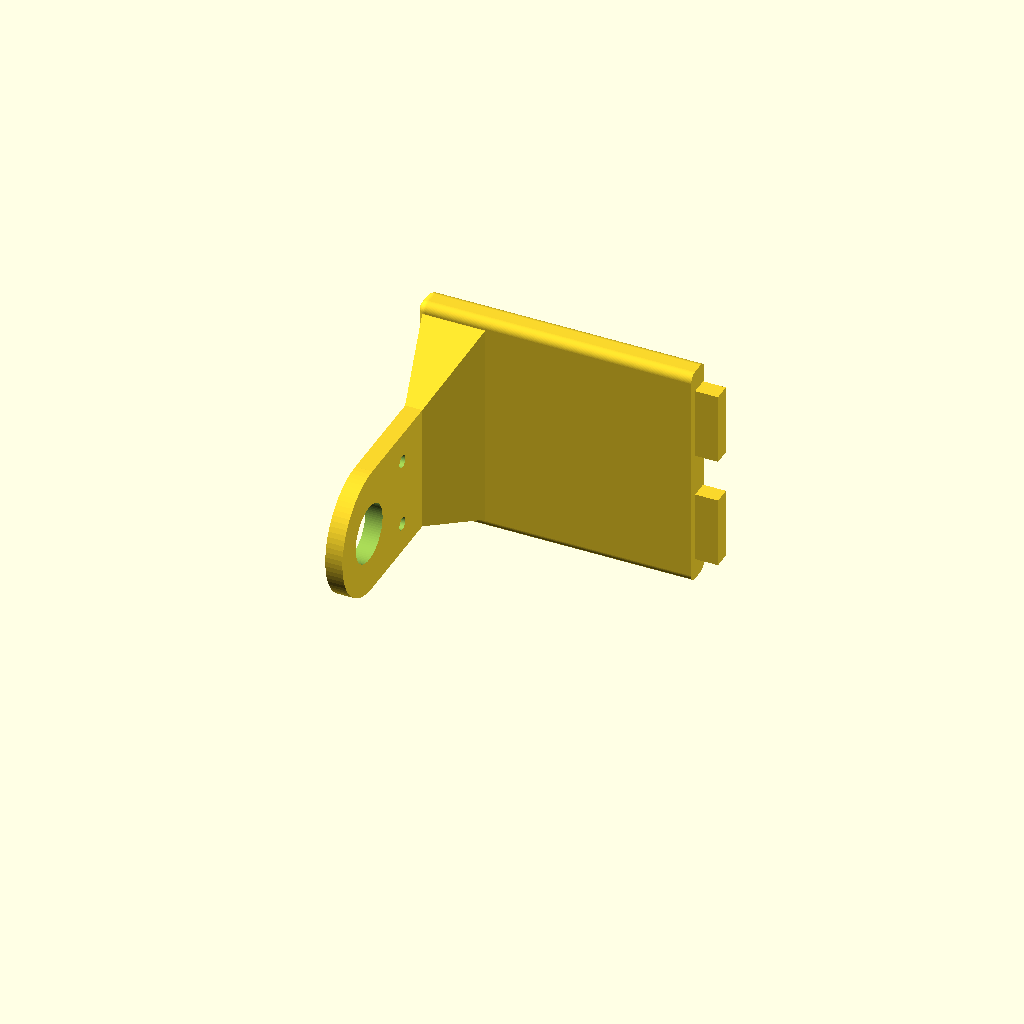
Cell 1 — every parameter at its default value.
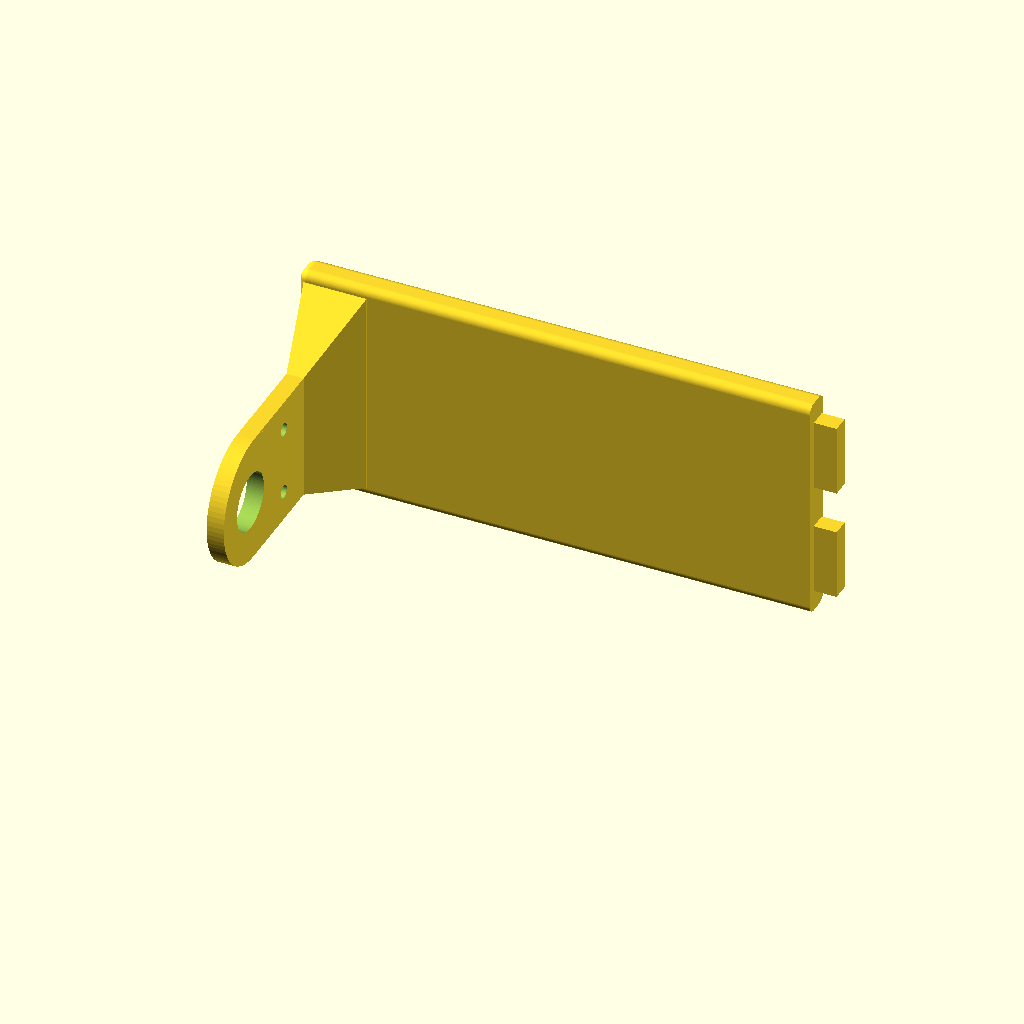
Cell 2: bearing_spacing = 332 (everything else at default).
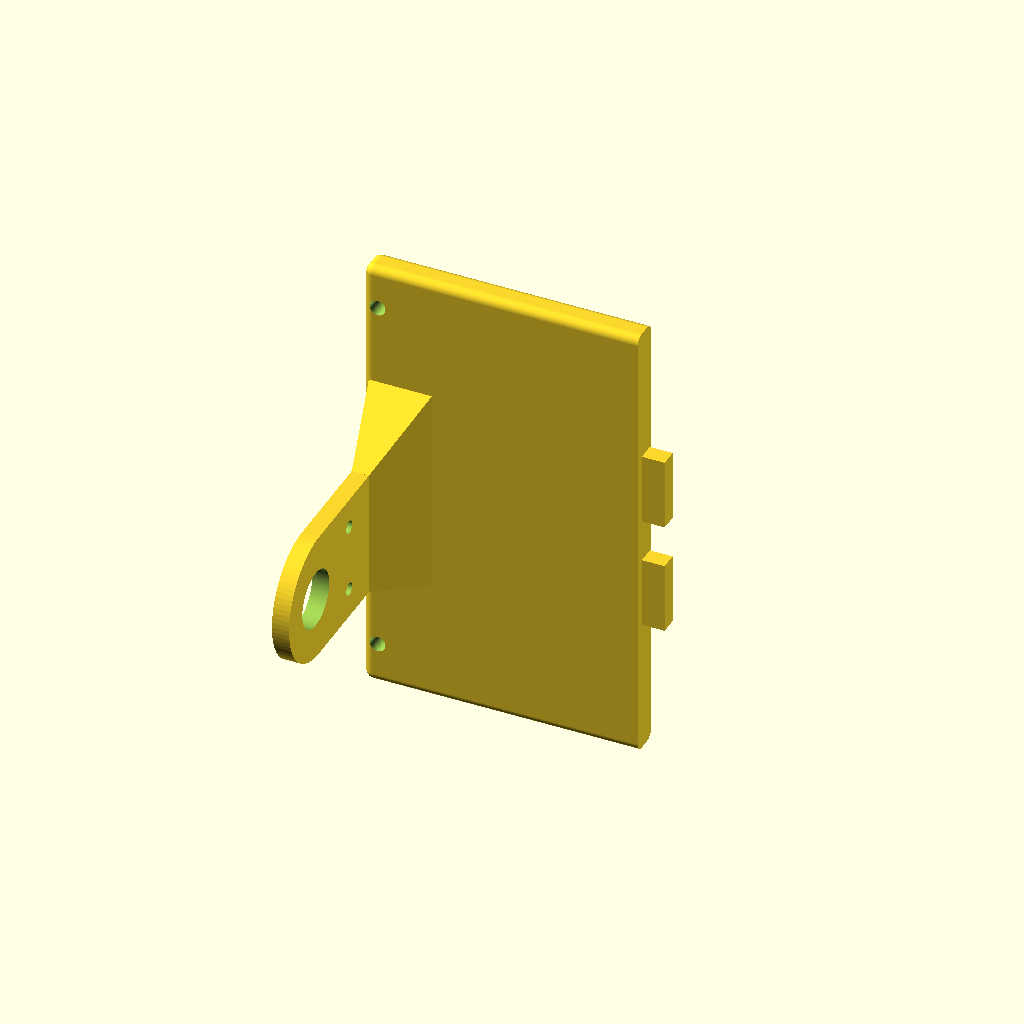
Cell 3: the same model with base_width = 160.
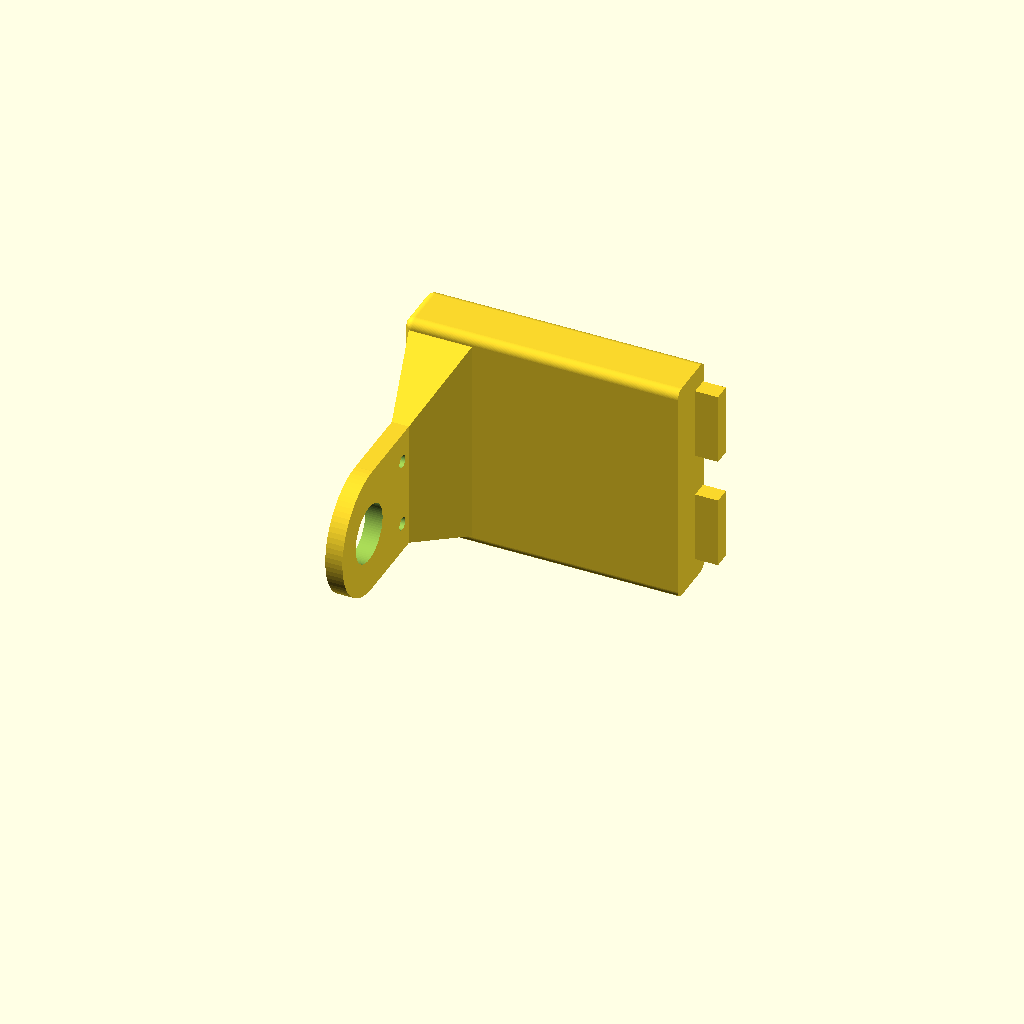
Cell 4 — base_thick set to 20, the other parameters unchanged.
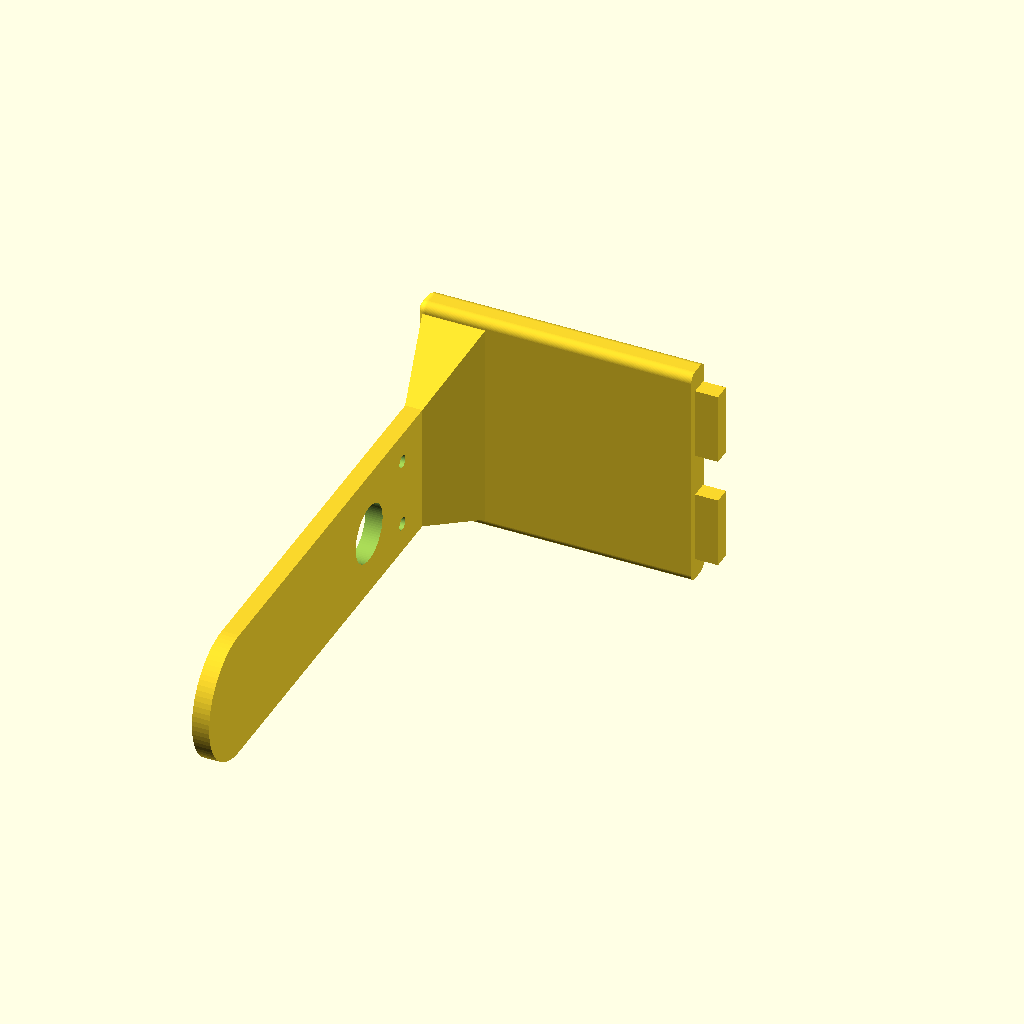
Cell 5: tower_h = 200 (everything else at default).
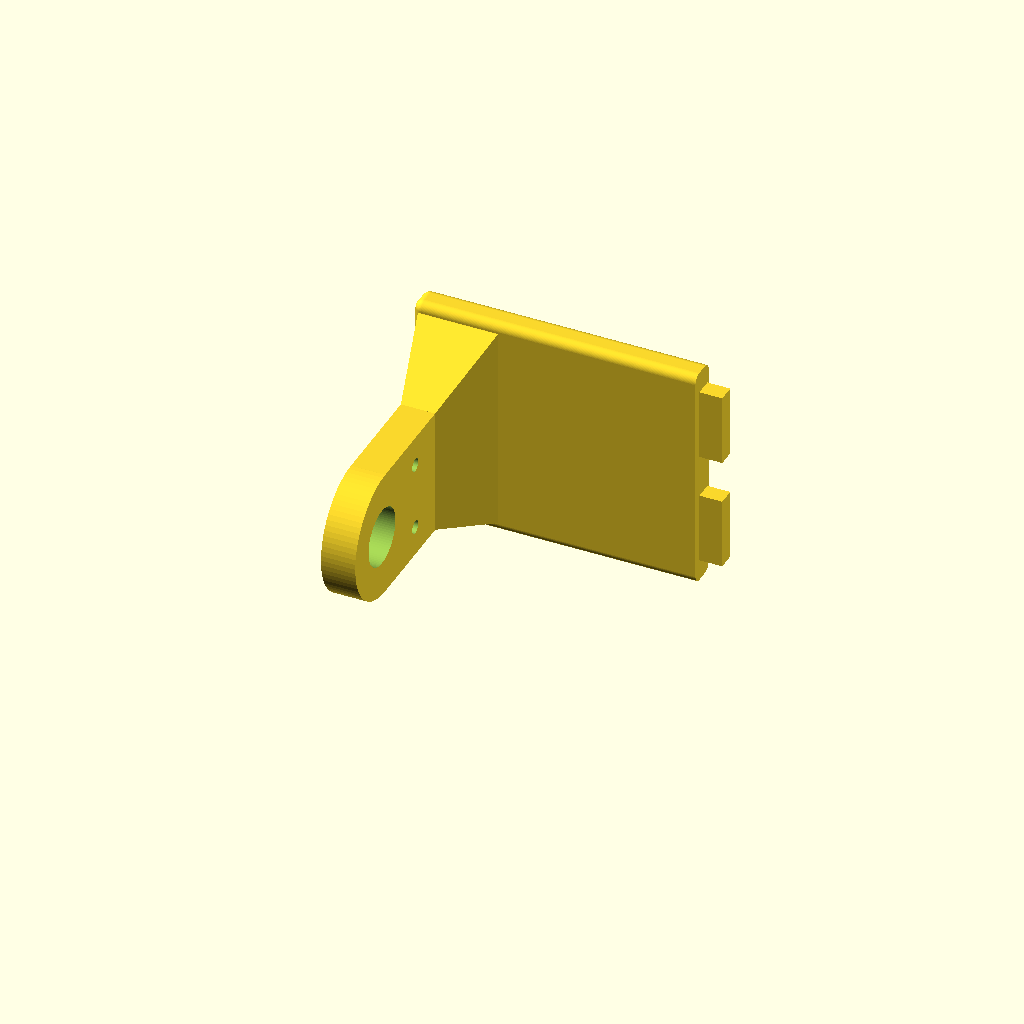
Cell 6 — tower_width set to 12, the other parameters unchanged.
One fixed orthographic camera (rotation 55°, 0°, 25°; colour scheme Cornfield) for every cell.
Source of the model, hardware/turbine/turbine_stand.scad:
/*
  Digital Synesthesia: The Wind Turbine Stand — SPLIT VERSION
  
  Specs:
  - Tower height: 100mm | Bearing center: 80mm.
  - Inner gap between towers (face-to-face): 160mm.
  - Bearing hole: 20.2mm dia (20mm OD + 0.2mm FDM press-fit clearance).
  - Tower width = bearing thickness = 6mm.
  
  SPLIT FOR PRINTING:
  Split at X=0 → LEFT half + RIGHT half.
  Each half: ~100mm × 80mm × 100mm → fits any printer.
  Tab+slot joint at the cut face — glue together when assembled.
  
  HOW TO PRINT:
  1. Set print_part = "left"  → F6 → Export STL → print it
  2. Set print_part = "right" → F6 → Export STL → print it
  3. Set print_part = "preview" to see both halves assembled
  4. Glue the two halves together with super glue or epoxy
  
  PRINT ORIENTATION: sideways (rotate([90,0,0]) applied)
  Towers horizontal → layer lines along tower length → STRONG
*/

$fn = 80;

// ── CHANGE THIS to switch what you are printing ─────────────────
print_part = "left"; 
// "left"  "right"  "preview"
// ────────────────────────────────────────────────────────────────

// --- Geometry Parameters ---
bearing_spacing = 166;
base_width      = 80;
base_thick      = 10;
tower_h         = 100;
tower_width     = 6;
tower_depth     = 45;

flare_y = 14;
flare_x = 8;
flare_z = 30;

top_cap_r = tower_depth / 2;   // = 22.5mm: semicircular dome cap at tower top
                                // Seamless join: cap diameter = column depth at junction
                                // Also saves filament vs flat-top rectangle

bearing_od = 20.2;
bearing_h  = 80;

base_len = bearing_spacing + tower_width + 20;   // 192mm total

// --- Tab/Slot Joint Parameters ---
// Two rectangular tabs on the cut face (X=0) for alignment & strength.
// Tab protrudes from LEFT half in +X direction; slot cut into RIGHT half.
tab_w     = 25;    // tab width (Y direction)
tab_thick = 8;     // tab depth (X direction, how far it protrudes / slot depth)
tab_h     = 6;     // tab height (Z direction)
tab_gap   = 0.25;  // clearance so tab slides into slot (0.25mm = snug fit)
tab_y1    =  20;   // center Y of first tab
tab_y2    = -20;   // center Y of second tab
tab_z     = 4;     // center Z of both tabs (within base thickness)

// --- Modular Motor Connector (left outer face) ---
// These features let a motor mount / extension module attach to the left side.
// The motor module needs a matching tab (conn_slot_w × conn_slot_h × conn_slot_depth)
// and two M4 bolts to lock in place.
conn_slot_w     = 30;   // slot width (Y) on left end face of base plate
conn_slot_h     = 6;    // slot height (Z) — fits within base_thick=10mm
conn_slot_depth = 8;    // slot depth (X, going inward from left end face)
conn_bolt_y     = 12;   // Y offset of M4 bolt holes (±12mm from center)
conn_tower_z    = 55;   // Z height of alignment holes on left tower outer face


// ─── HELPER MODULES ──────────────────────────────────────────────

module rounded_base() {
    r = 3;
    minkowski() {
        cube([base_len - 2*r, base_width - 2*r, base_thick - 2*r], center=true);
        sphere(r=r);
    }
}

module flared_tower(x_pos) {
    flare_top   = base_thick + flare_z;   // 40mm: where flare ends
    cap_ctr_z   = tower_h - top_cap_r;   // 77.5mm: centre of rounded cap cylinder

    union() {
        // 1. Straight column — vertical walls, bearing hole cuts here (full circle ✓)
        translate([x_pos, 0, (flare_top + cap_ctr_z) / 2])
            cube([tower_width, tower_depth, cap_ctr_z - flare_top], center=true);

        // 2. Rounded dome cap — horizontal cylinder (axis along X)
        //    Widest at cap_ctr_z (= tower_depth, seamless join), narrows to 0 at tower_h
        //    Saves filament vs flat rectangle top; looks polished
        translate([x_pos, 0, cap_ctr_z])
            rotate([0, 90, 0])
            cylinder(r=top_cap_r, h=tower_width, center=true);

        // 3. Flared base — hull() taper, all 4 sides, stress relief
        hull() {
            translate([x_pos, 0, flare_top])
                cube([tower_width, tower_depth, 0.2], center=true);
            translate([x_pos, 0, base_thick + 0.1])
                cube([tower_width + 2*flare_x, tower_depth + 2*flare_y, 0.2], center=true);
        }
    }
}

// The two tabs (protrude in +X from X=0)
module tabs() {
    translate([tab_thick/2, tab_y1, tab_z])
        cube([tab_thick, tab_w, tab_h], center=true);
    translate([tab_thick/2, tab_y2, tab_z])
        cube([tab_thick, tab_w, tab_h], center=true);
}

// The matching slots (cut into right half at X=0, with clearance)
module slots() {
    translate([tab_thick/2, tab_y1, tab_z])
        cube([tab_thick + 1, tab_w + tab_gap*2, tab_h + tab_gap*2], center=true);
    translate([tab_thick/2, tab_y2, tab_z])
        cube([tab_thick + 1, tab_w + tab_gap*2, tab_h + tab_gap*2], center=true);
}

// The complete stand solid (before splitting)
module turbine_stand() {
    difference() {
        union() {
            translate([0, 0, base_thick/2]) rounded_base();
            flared_tower(-bearing_spacing/2);
            flared_tower(+bearing_spacing/2);
        }
        // Bearing holes
        translate([-bearing_spacing/2, 0, bearing_h])
            rotate([0, 90, 0]) cylinder(d=bearing_od, h=tower_width + 4, center=true);
        translate([+bearing_spacing/2, 0, bearing_h])
            rotate([0, 90, 0]) cylinder(d=bearing_od, h=tower_width + 4, center=true);
        // Mounting holes M5
        translate([ bearing_spacing/2 + tower_width/2 + 5,  base_width/2 - 15, -1]) cylinder(d=5.5, h=base_thick+4);
        translate([ bearing_spacing/2 + tower_width/2 + 5, -base_width/2 + 15, -1]) cylinder(d=5.5, h=base_thick+4);
        translate([-bearing_spacing/2 - tower_width/2 - 5,  base_width/2 - 15, -1]) cylinder(d=5.5, h=base_thick+4);
        translate([-bearing_spacing/2 - tower_width/2 - 5, -base_width/2 + 15, -1]) cylinder(d=5.5, h=base_thick+4);

        // ── MODULAR CONNECTOR (left outer side) ──────────────────────────
        // Allows a motor mount / extension module to snap-fit and bolt onto the left side.
        //
        // 1. Rectangular slot on LEFT END FACE of base plate (solid material, robust)
        //    A matching rectangular tab on the motor module slides in here for alignment.
        translate([-base_len/2 + conn_slot_depth/2, 0, base_thick/2])
            cube([conn_slot_depth + 1, conn_slot_w, conn_slot_h], center=true);

        // 2. Two M4 bolt holes through the left end face of the base plate
        //    Motor module is bolted through these for permanent attachment.
        translate([-base_len/2 - 1, conn_bolt_y,  base_thick/2])
            rotate([0, 90, 0]) cylinder(d=4.5, h=conn_slot_depth + 4);
        translate([-base_len/2 - 1, -conn_bolt_y, base_thick/2])
            rotate([0, 90, 0]) cylinder(d=4.5, h=conn_slot_depth + 4);

        // 3. Two M4 alignment holes on outer face of LEFT TOWER column
        //    Motor module uses these to align with the bearing axis height.
        translate([-bearing_spacing/2 - tower_width/2 - 1,  conn_bolt_y, conn_tower_z])
            rotate([0, 90, 0]) cylinder(d=4.5, h=tower_width + 4);
        translate([-bearing_spacing/2 - tower_width/2 - 1, -conn_bolt_y, conn_tower_z])
            rotate([0, 90, 0]) cylinder(d=4.5, h=tower_width + 4);
    }
}


// ─── SPLIT HALVES ─────────────────────────────────────────────────

// LEFT HALF: everything with X ≤ 0, PLUS the two tabs protruding in +X
module left_half() {
    union() {
        // Left portion of stand (intersection clips at X=0)
        intersection() {
            turbine_stand();
            translate([-500, 0, 50]) cube([1000, 1000, 1000], center=true);  // keep X≤0
        }
        // Add tabs on the right face of left half (X=0 face)
        tabs();
    }
}

// RIGHT HALF: everything with X ≥ 0, MINUS the slot cutouts
module right_half() {
    difference() {
        // Right portion of stand
        intersection() {
            turbine_stand();
            translate([500, 0, 50]) cube([1000, 1000, 1000], center=true);   // keep X≥0
        }
        // Cut matching slots at X=0 face
        slots();
    }
}

// ─── PRINT ORIENTATION & SELECTION ───────────────────────────────
// Each half is rotated for sideways printing (towers horizontal = stronger layers)

if (print_part == "left") {
    // Left half: slide it to sit on its flat cut face (X=0 face on bed)
    rotate([90, 0, 0])
    translate([base_len/4, 0, base_width/2])   // center it and lift
        left_half();

} else if (print_part == "right") {
    // Right half: mirror it so it also sits nicely on bed
    rotate([90, 0, 0])
    translate([-base_len/4, 0, base_width/2])
        right_half();

} else {
    // PREVIEW: show both halves assembled (no rotation, full model)
    left_half();
    right_half();
}
Parameter table extracted from the source (name, type, default, range or options):
print_part: string, default "left"
bearing_spacing: number, default 166
base_width: number, default 80
base_thick: number, default 10
tower_h: number, default 100
tower_width: number, default 6
tower_depth: number, default 45
flare_y: number, default 14
flare_x: number, default 8
flare_z: number, default 30
bearing_od: number, default 20.2
bearing_h: number, default 80
tab_w: number, default 25
tab_thick: number, default 8
tab_h: number, default 6
tab_gap: number, default 0.25
tab_y1: number, default 20
tab_y2: number, default -20
tab_z: number, default 4
conn_slot_w: number, default 30
conn_slot_h: number, default 6
conn_slot_depth: number, default 8
conn_bolt_y: number, default 12
conn_tower_z: number, default 55
